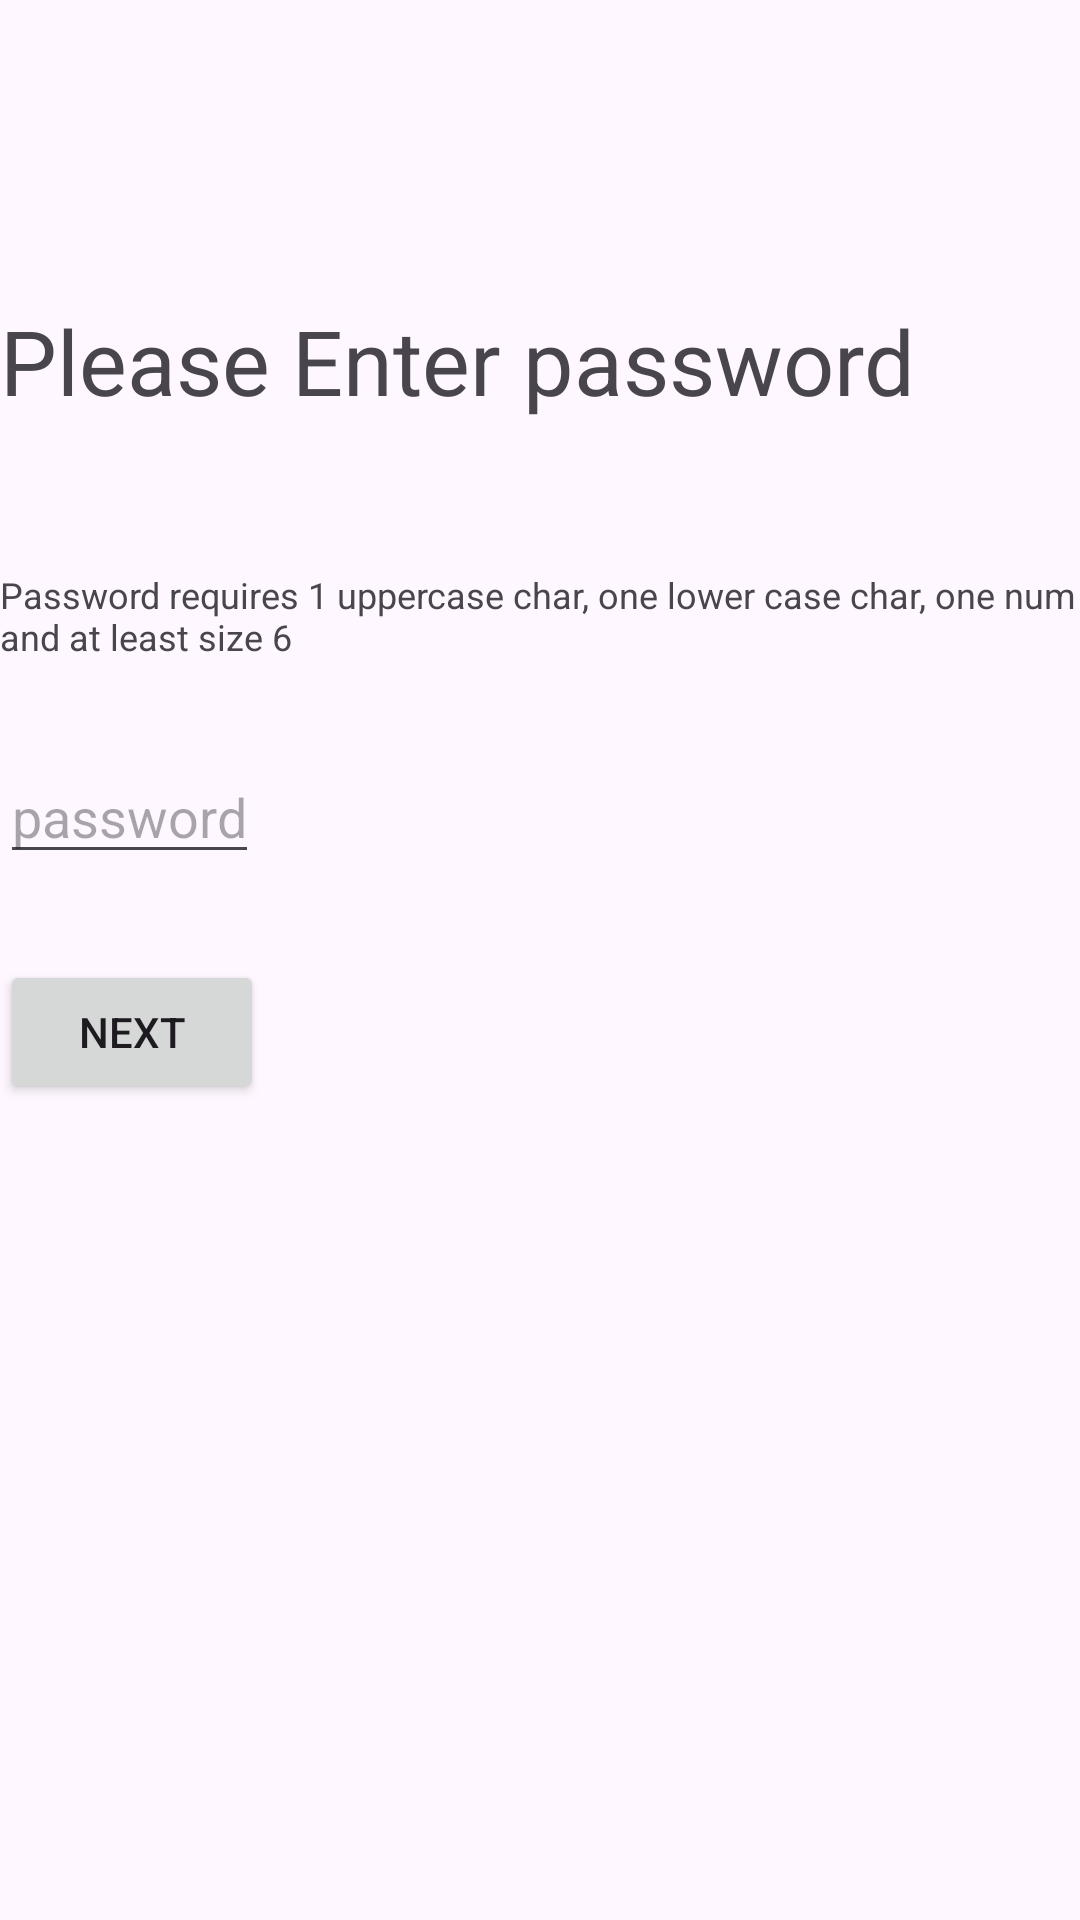

Here is an Android app screen rendered from its layout file. Give the layout XML and the strings, colors and styles it references.
<!-- AndroidManifest.xml: application theme Theme.SwapKard -->
<!-- res/layout/fragment_passowrd.xml -->
<?xml version="1.0" encoding="utf-8"?>
<FrameLayout xmlns:android="http://schemas.android.com/apk/res/android"
    xmlns:tools="http://schemas.android.com/tools"
    android:layout_width="match_parent"
    android:layout_height="match_parent"
    tools:context=".passowrdFragment">

    
    <TextView
        android:layout_width="match_parent"
        android:layout_height="match_parent"
        android:text="@string/password"
        android:textSize="30sp"
        android:layout_marginTop="100dp"/>

    <TextView
        android:layout_width="match_parent"
        android:layout_height="match_parent"
        android:text="@string/passwordReq"
        android:textSize="12sp"
        android:layout_marginTop="190dp"/>

    <EditText
        android:id="@+id/passwordField"
        android:layout_width="wrap_content"
        android:layout_height="wrap_content"
        android:layout_marginTop="250dp"
        android:hint="@string/passwordPrompt"
        />

    <Button
        android:id="@+id/passwordAccept"
        android:layout_width="wrap_content"
        android:layout_height="wrap_content"
        android:layout_marginTop="320dp"
        android:text="@string/next"/>

</FrameLayout>
<!-- resources referenced by this layout -->
<resources>
  <string name="next">Next</string>
  <string name="password">Please Enter password</string>
  <string name="passwordPrompt">password</string>
  <string name="passwordReq">"Password requires 1 uppercase char, one lower case char, one num and at least size 6"</string>
  <style name="Theme.SwapKard" parent="Base.Theme.SwapKard" />
  <style name="Base.Theme.SwapKard" parent="Theme.Material3.DayNight.NoActionBar">
          
          
      </style>
</resources>
